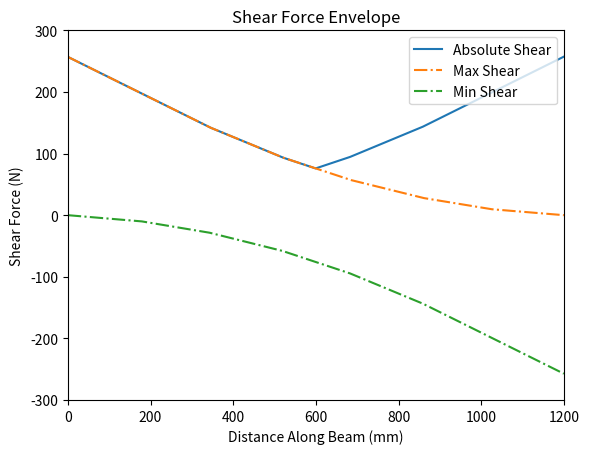

Reproduce this figure in Python.
# -------Defining Cross Section--------

#                            top_flange
#              ***************************************
#              ***************************************
#                     ******    glue    ******
#                     **                    **
#                     **                    **
#                     **                    **
#              web    **                    **
#                     **                    **
#                     **                    **
#                     **                    **
#                     **                    **
#                     ************************
#                             bot_flange
top_flange = 100
top_flange_thickness = 1.27
web = 75 - 1.27
web_thickness = 1.27
glue = 5
glue_thickness = 1.27
bot_flange = 80
bot_flange_thickness = 1.27

# -------General Properties------------
bridge_length = 1200
train_weight = 400
x_pos_train = [52, 228, 392, 568, 732, 908]
p_wheel_train = [train_weight / 6] * 6

# -------Solve for SFD/BMD-------------
import matplotlib.pyplot as plt
import numpy as np


def calc_reaction_forces(x_pos, adjustment, p_wheel_train):
    Ay = 0
    By = 0
    total_load = 0
    x_pos_train = x_pos[:]

    # Adjusts Wheel X Position
    for i in range(len(x_pos_train)):
        x_pos_train[i] += adjustment

    # Find Total Load
    for i in range(len(x_pos_train)):
        if x_pos_train[i] >= 0 and x_pos_train[i] <= 1200:
            total_load += p_wheel_train[i]

    # Take Moment About B to Calculate Ay
    moment = 0
    for i in range(len(x_pos_train)):
        if x_pos_train[i] >= 0 and x_pos_train[i] <= 1200:
            moment += p_wheel_train[i] * (bridge_length - x_pos_train[i])
        Ay = moment / bridge_length

    # Find By
    By = total_load - Ay

    return Ay, By, x_pos_train


def graph_sfd(x_pos, adjustment, p_wheel_train, graph):

    # Calculate Reaction Forces + x_pos_train
    Ay, By, x_pos_train = calc_reaction_forces(x_pos, adjustment, p_wheel_train)

    x_points = [0]
    y_points = [0]

    for i in range(0, 1201):
        y_val = 0

        for wheel in range(len(x_pos_train)):
            if x_pos_train[wheel] <= i and x_pos_train[wheel] >= 0:
                y_val -= p_wheel_train[wheel]

        y_val += Ay

        if i == 1200:
            y_val += By

        x_points.append(i)
        y_points.append(y_val)

    xpoints = np.array(x_points)
    ypoints = np.array(y_points)

    if graph:
        plt.plot(xpoints, ypoints)
    
    y_min = min(y_points)
    x_min = x_points[y_points.index(y_min)]
    y_max = max(y_points)
    x_max = x_points[y_points.index(y_max)]

    if abs(y_min) > abs(y_max):
        y_abs = abs(y_min)
        x_abs = x_min
    else:
        y_abs = abs(y_max)
        x_abs = x_max
    
    return x_pos_train, y_abs, y_min, y_max, x_abs, x_min, x_max


def greatest_shear(x_pos_train, p_wheel_train, graph):
    res = [0, 0]
    for i in range(-908, 1149):
        sfd_res = graph_sfd(x_pos_train, i, p_wheel_train, graph)
        if sfd_res[1] > res[1]:
            res[0], res[1] = sfd_res[0], sfd_res[1]

    return res

def shear_envelope(x_pos_train, p_wheel_train, graph):
    x_points_abs = []
    y_points_abs = []
    x_points_min = []
    y_points_min = []
    x_points_max = []
    y_points_max = []

    for j in range(0, 1201):
        temp_min = 0
        temp_max = 0
        temp_abs = 0
        for i in range(-908, 1149):
            Ay, By, x_pos = calc_reaction_forces(x_pos_train, i, p_wheel_train)

            y_val = 0

            for wheel in range(len(x_pos)):
                if x_pos[wheel] <= j and x_pos[wheel] >= 0:
                    y_val -= p_wheel_train[wheel]

            y_val += Ay

            if i == 1200:
                y_val += By
            
            temp_max = max(temp_max, y_val)
            temp_min = min(temp_min, y_val)
            temp_abs = max(abs(temp_max), abs(temp_min), temp_abs)
        # print(temp_max, temp_min, temp_abs)
        y_points_abs.append(temp_abs)
        y_points_min.append(temp_min)
        y_points_max.append(temp_max)
        x_points_abs.append(j)
        x_points_min.append(j)
        x_points_max.append(j)

    xpoints_abs = np.array(x_points_abs)
    ypoints_abs = np.array(y_points_abs)
    xpoints_min = np.array(x_points_min)
    ypoints_min = np.array(y_points_min)
    xpoints_max = np.array(x_points_max)
    ypoints_max = np.array(y_points_max)

    plt.plot(xpoints_abs, ypoints_abs, label="Absolute Shear")
    plt.plot(xpoints_max, ypoints_max, linestyle='-.', label="Max Shear")
    plt.plot(xpoints_min, ypoints_min, linestyle='-.', label="Min Shear")
    plt.xlabel("Distance Along Beam (mm)")
    plt.ylabel("Shear Force (N)")
    plt.title("Shear Force Envelope")
    plt.legend(loc="upper right")
    plt.axis([0, 1200, -300, 300])

# print(calc_reaction_forces(x_pos_train, -52, p_wheel_train))
# print(greatest_shear(x_pos_train, p_wheel_train, True))
# print(graph_sfd(x_pos_train, -51.999999999999, p_wheel_train))
shear_envelope(x_pos_train, p_wheel_train, False)
plt.show()

# -------Create SFD/BMD Envelope-------

# -------Cross-sectional Properties----
A_top = top_flange * top_flange_thickness
y_top = bot_flange_thickness + web + 0.5 * top_flange_thickness

A_web = web * web_thickness
y_web = bot_flange_thickness + 0.5 * web

A_glue = glue * glue_thickness
y_glue = bot_flange_thickness + web - 0.5 * glue_thickness

A_bot = bot_flange * bot_flange_thickness
y_bot = 0.5 * bot_flange_thickness

y_bar = (A_top * y_top + 2 * A_web * y_web + 2 * A_glue * y_glue + A_bot * y_bot) / (
    A_top + 2 * A_web + 2 * A_glue + A_bot
)

I = (
    (top_flange * top_flange_thickness**3) / 12
    + 2 * (web**3 * web_thickness) / 12
    + (bot_flange * bot_flange_thickness**3) / 12
    + 2 * (glue * glue_thickness**3) / 12
    + (A_top * (y_top - y_bar) ** 2)
    + 2 * (A_web * (y_web - y_bar) ** 2)
    + 2 * (A_glue * (y_glue - y_bar) ** 2)
    + (A_bot * (y_bot - y_bar) ** 2)
)

# -------Calculate Applied Stresses----
# max_tensile_stress = max_moment * y_bar / I
# max_compressive_stress = max_moment * (height-y_bar) / I

# -------Material/Thin Plate Buckling--

# -------FOS---------------------------
# FOS_tension = 30/max_tensile_stress
# FOS_compression = 6/max_compressive_stress
# -------Vfail and Mfail---------------

# -------Output Plots------------------
print("x_pos_train:", x_pos_train, "\np_wheel_train:", p_wheel_train)
print("------------------")
print("y_bar:", y_bar, "\nI:", I)
